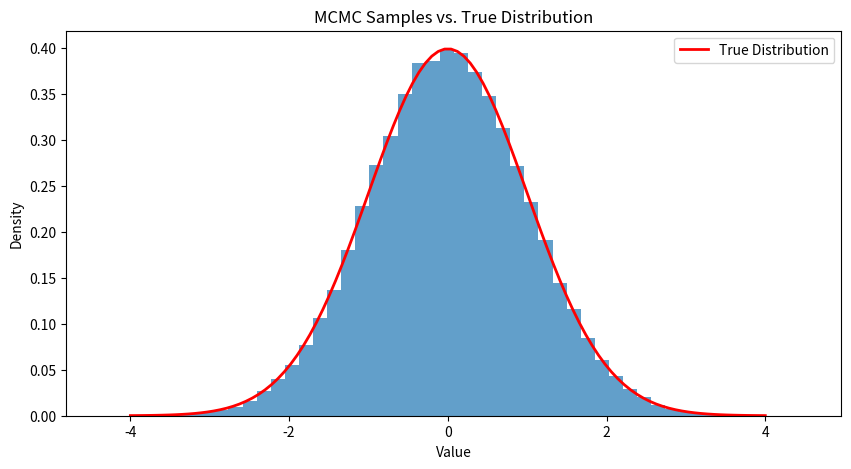

Reproduce this figure in Python.
import numpy as np
import matplotlib.pyplot as plt

def target_distribution(x, mu=0, sigma=1):
    """Our target distribution: a normal distribution."""
    return np.exp(-0.5 * ((x - mu) / sigma) ** 2) / (sigma * np.sqrt(2 * np.pi))

def proposal_distribution(x, sigma=0.5):
    """Our proposal distribution: a normal distribution centered at x."""
    return np.random.normal(x, sigma)

def metropolis_hastings(n_iterations, initial_state):
    """Metropolis-Hastings algorithm."""
    current_state = initial_state
    samples = [current_state]
    
    for _ in range(n_iterations):
        proposed_state = proposal_distribution(current_state)
        
        acceptance_ratio = target_distribution(proposed_state) / target_distribution(current_state)
        
        if np.random.random() < acceptance_ratio:
            current_state = proposed_state
        
        samples.append(current_state)
    
    return samples

# Run the MCMC
n_iterations = 100000
initial_state = 0
samples = metropolis_hastings(n_iterations, initial_state)

# Plot the results
plt.figure(figsize=(10, 5))
plt.hist(samples, bins=50, density=True, alpha=0.7)
plt.title("MCMC Samples vs. True Distribution")
plt.xlabel("Value")
plt.ylabel("Density")

# Plot the true distribution for comparison
x = np.linspace(-4, 4, 100)
plt.plot(x, target_distribution(x), 'r-', lw=2, label='True Distribution')
plt.legend()
plt.show()

print(f"Estimated mean: {np.mean(samples)}")
print(f"Estimated standard deviation: {np.std(samples)}")
